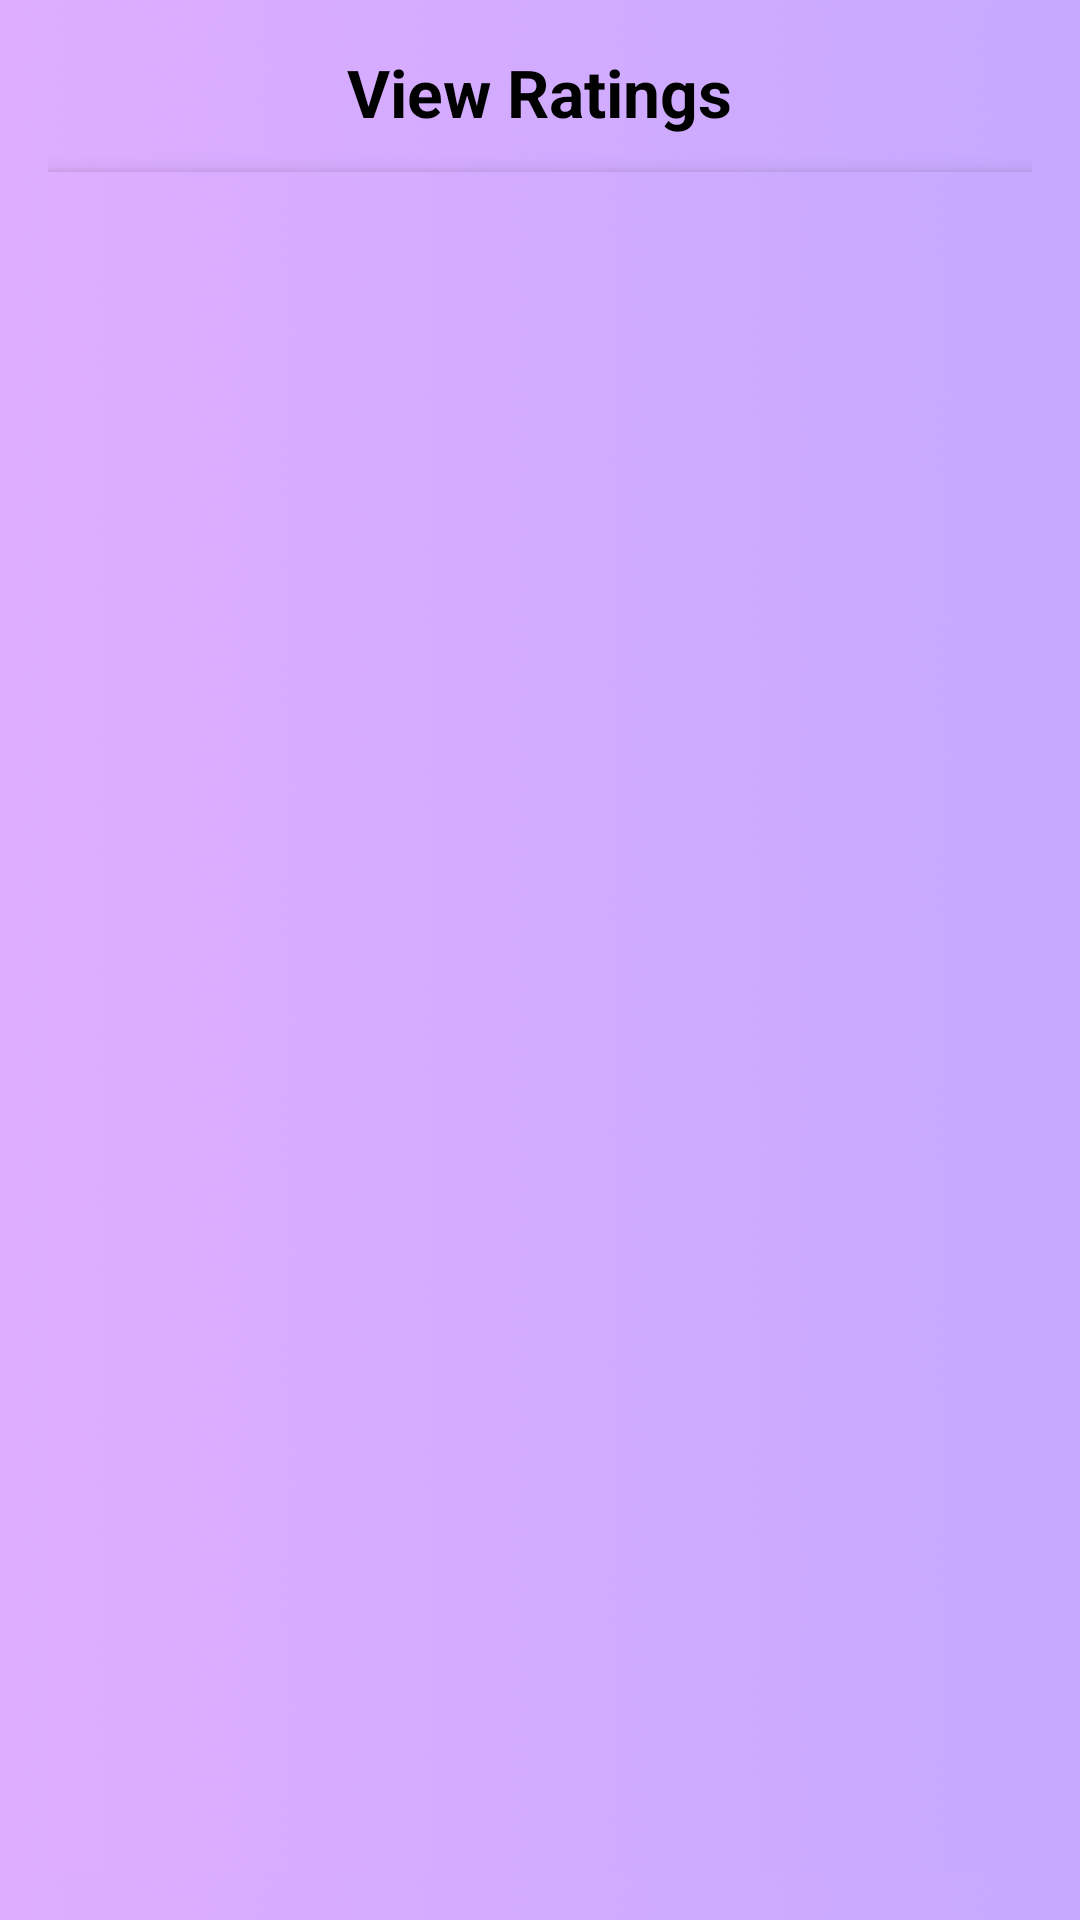

Produce the Android XML layout that renders to this screen, including the resource entries it uses.
<!-- AndroidManifest.xml: application theme Theme.Mothercare -->
<!-- res/layout/activity_rating.xml -->
<?xml version="1.0" encoding="utf-8"?>
<LinearLayout xmlns:android="http://schemas.android.com/apk/res/android"
    xmlns:app="http://schemas.android.com/apk/res-auto"
    xmlns:tools="http://schemas.android.com/tools"
    android:id="@+id/main"
    android:layout_width="match_parent"
    android:layout_height="match_parent"
    android:orientation="vertical"
    android:gravity="center"
    android:padding="16dp"
    tools:context=".ViewRating"
    android:background="@drawable/background">

    
    <TextView
        android:id="@+id/textViewHeading"
        android:layout_width="wrap_content"
        android:layout_height="wrap_content"
        android:text="View Ratings"
        android:textSize="22sp"
        android:textStyle="bold"
        android:textColor="@android:color/black"
        android:gravity="center"
        android:layout_marginBottom="12dp"/>

    
    <ListView
        android:id="@+id/ratinglist"
        android:layout_width="match_parent"
        android:layout_height="0dp"
        android:layout_weight="1"
        android:divider="@android:color/transparent"
        android:dividerHeight="8dp"
        android:background="@drawable/background"
        android:padding="8dp"
        android:elevation="4dp"/>
</LinearLayout>
<!-- resources referenced by this layout -->
<resources>
  <!-- drawable background: png bitmap (drawable, 61257 bytes) -->
  <style name="Theme.Mothercare" parent="Base.Theme.Mothercare" />
  <style name="Base.Theme.Mothercare" parent="Theme.Material3.DayNight.NoActionBar">
          
          
      </style>
</resources>
